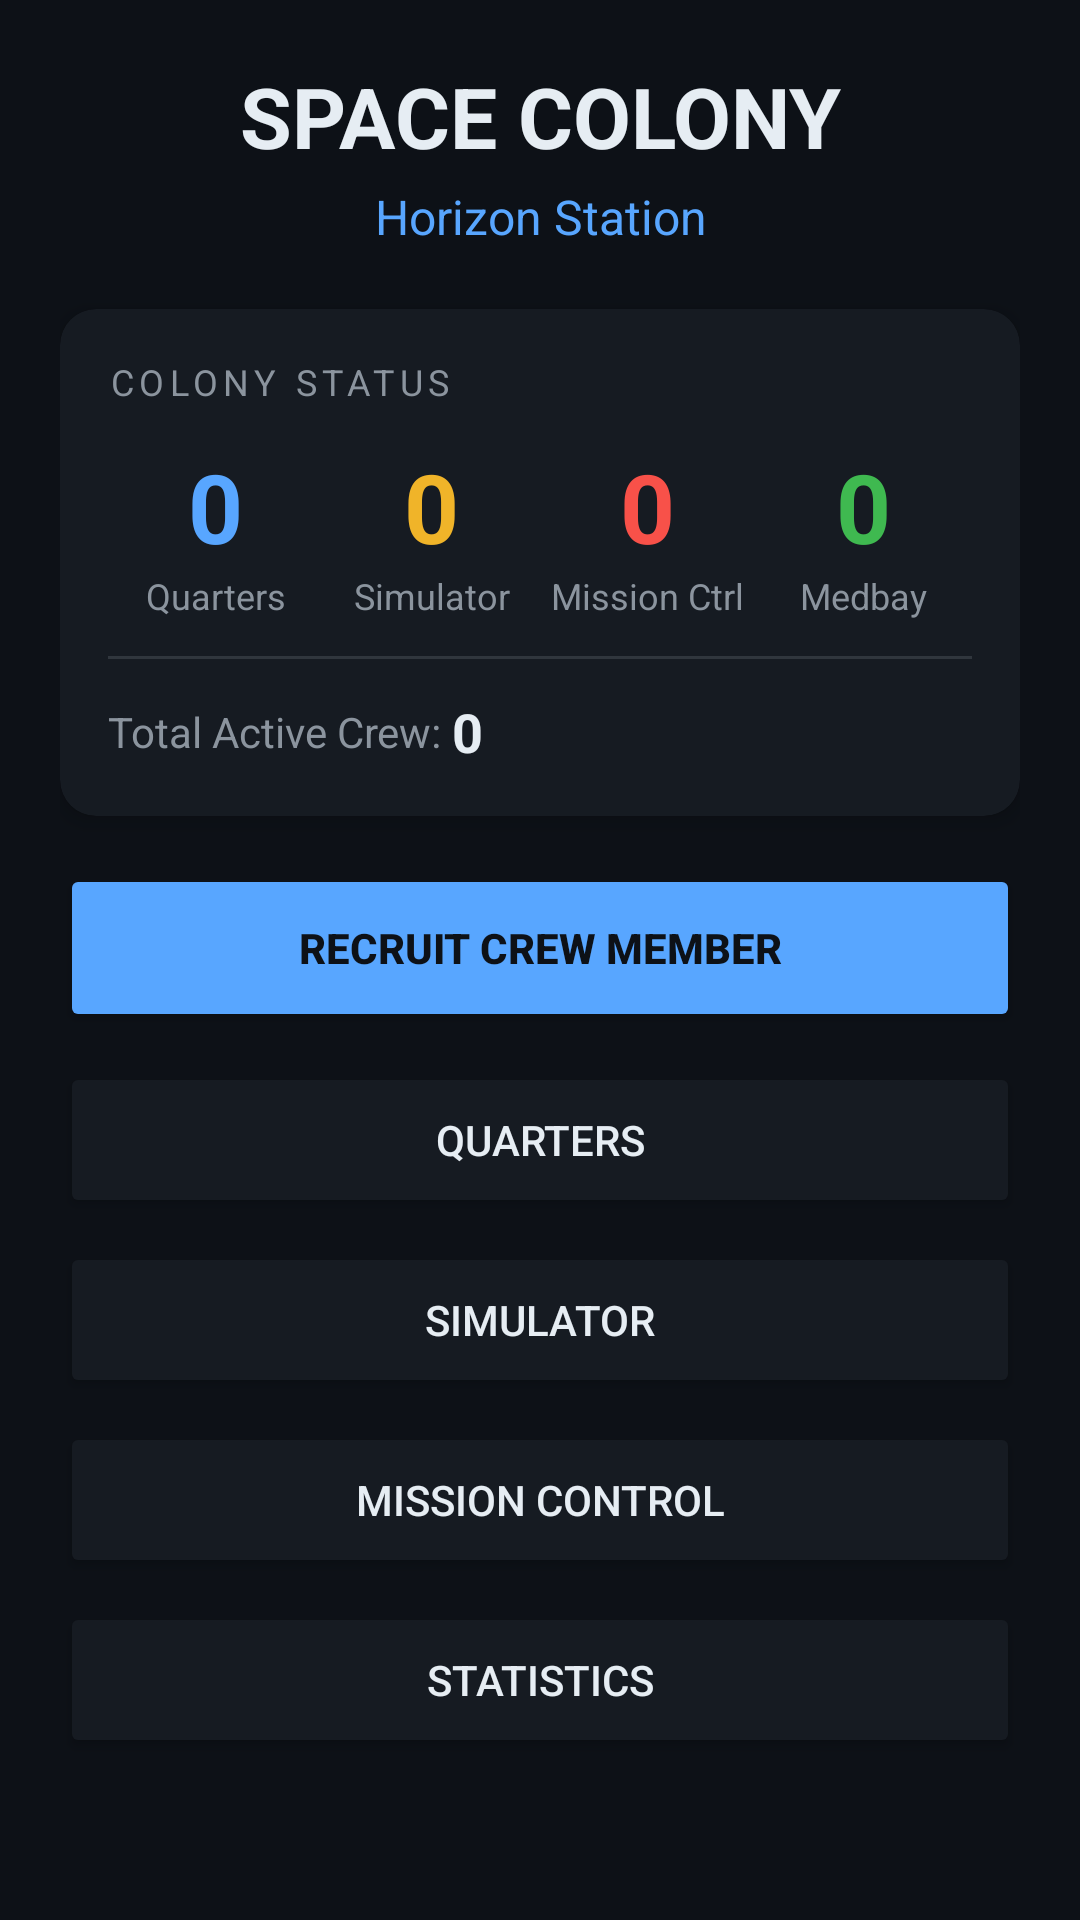

This screen was rendered from an Android layout file. Write that file and the resources it references.
<!-- AndroidManifest.xml: application theme Theme.SpaceColony -->
<!-- res/layout/activity_main.xml -->
<?xml version="1.0" encoding="utf-8"?>
<ScrollView xmlns:android="http://schemas.android.com/apk/res/android"
    xmlns:app="http://schemas.android.com/apk/res-auto"
    android:layout_width="match_parent"
    android:layout_height="match_parent"
    android:background="@color/bg_dark">

    <LinearLayout
        android:layout_width="match_parent"
        android:layout_height="wrap_content"
        android:orientation="vertical"
        android:padding="20dp">

        
        <TextView
            android:layout_width="match_parent"
            android:layout_height="wrap_content"
            android:text="SPACE COLONY"
            android:textSize="28sp"
            android:textStyle="bold"
            android:textColor="@color/text_primary"
            android:gravity="center"
            android:paddingBottom="4dp"/>

        <TextView
            android:id="@+id/tvColonyName"
            android:layout_width="match_parent"
            android:layout_height="wrap_content"
            android:text="@string/colony_name"
            android:textSize="16sp"
            android:textColor="@color/accent_cyan"
            android:gravity="center"
            android:paddingBottom="20dp"/>

        
        <androidx.cardview.widget.CardView
            android:layout_width="match_parent"
            android:layout_height="wrap_content"
            android:layout_marginBottom="16dp"
            app:cardBackgroundColor="@color/card_bg"
            app:cardCornerRadius="12dp"
            app:cardElevation="4dp">

            <LinearLayout
                android:layout_width="match_parent"
                android:layout_height="wrap_content"
                android:orientation="vertical"
                android:padding="16dp">

                <TextView
                    android:layout_width="match_parent"
                    android:layout_height="wrap_content"
                    android:text="COLONY STATUS"
                    android:textColor="@color/text_secondary"
                    android:textSize="12sp"
                    android:letterSpacing="0.15"
                    android:paddingBottom="12dp"/>

                <LinearLayout android:layout_width="match_parent" android:layout_height="wrap_content"
                    android:orientation="horizontal">
                    <LinearLayout android:layout_width="0dp" android:layout_height="wrap_content"
                        android:layout_weight="1" android:orientation="vertical" android:gravity="center">
                        <TextView android:id="@+id/tvQuartersCount" android:layout_width="wrap_content"
                            android:layout_height="wrap_content" android:text="0"
                            android:textSize="32sp" android:textStyle="bold" android:textColor="@color/accent_cyan"/>
                        <TextView android:layout_width="wrap_content" android:layout_height="wrap_content"
                            android:text="Quarters" android:textColor="@color/text_secondary" android:textSize="12sp"/>
                    </LinearLayout>
                    <LinearLayout android:layout_width="0dp" android:layout_height="wrap_content"
                        android:layout_weight="1" android:orientation="vertical" android:gravity="center">
                        <TextView android:id="@+id/tvSimulatorCount" android:layout_width="wrap_content"
                            android:layout_height="wrap_content" android:text="0"
                            android:textSize="32sp" android:textStyle="bold" android:textColor="@color/engineer_yellow"/>
                        <TextView android:layout_width="wrap_content" android:layout_height="wrap_content"
                            android:text="Simulator" android:textColor="@color/text_secondary" android:textSize="12sp"/>
                    </LinearLayout>
                    <LinearLayout android:layout_width="0dp" android:layout_height="wrap_content"
                        android:layout_weight="1" android:orientation="vertical" android:gravity="center">
                        <TextView android:id="@+id/tvMissionControlCount" android:layout_width="wrap_content"
                            android:layout_height="wrap_content" android:text="0"
                            android:textSize="32sp" android:textStyle="bold" android:textColor="@color/soldier_red"/>
                        <TextView android:layout_width="wrap_content" android:layout_height="wrap_content"
                            android:text="Mission Ctrl" android:textColor="@color/text_secondary" android:textSize="12sp"/>
                    </LinearLayout>
                    <LinearLayout android:layout_width="0dp" android:layout_height="wrap_content"
                        android:layout_weight="1" android:orientation="vertical" android:gravity="center">
                        <TextView android:id="@+id/tvMedbayCount" android:layout_width="wrap_content"
                            android:layout_height="wrap_content" android:text="0"
                            android:textSize="32sp" android:textStyle="bold" android:textColor="@color/medic_green"/>
                        <TextView android:layout_width="wrap_content" android:layout_height="wrap_content"
                            android:text="Medbay" android:textColor="@color/text_secondary" android:textSize="12sp"/>
                    </LinearLayout>
                </LinearLayout>

                <View android:layout_width="match_parent" android:layout_height="1dp"
                    android:background="@color/divider" android:layout_marginTop="12dp"
                    android:layout_marginBottom="12dp"/>

                <LinearLayout android:layout_width="match_parent" android:layout_height="wrap_content"
                    android:orientation="horizontal" android:gravity="center_vertical">
                    <TextView android:layout_width="wrap_content" android:layout_height="wrap_content"
                        android:text="Total Active Crew: " android:textColor="@color/text_secondary"/>
                    <TextView android:id="@+id/tvTotalCrew" android:layout_width="wrap_content"
                        android:layout_height="wrap_content" android:text="0"
                        android:textColor="@color/text_primary" android:textStyle="bold" android:textSize="18sp"/>
                </LinearLayout>
            </LinearLayout>
        </androidx.cardview.widget.CardView>

        
        <Button android:id="@+id/btnRecruit"
            android:layout_width="match_parent" android:layout_height="56dp"
            android:layout_marginBottom="10dp" android:text="RECRUIT CREW MEMBER"
            android:backgroundTint="@color/accent_cyan" android:textColor="@color/bg_dark"
            android:textStyle="bold"/>

        <Button android:id="@+id/btnQuarters"
            android:layout_width="match_parent" android:layout_height="52dp"
            android:layout_marginBottom="8dp" android:text="QUARTERS"
            android:backgroundTint="@color/card_bg" android:textColor="@color/text_primary"/>

        <Button android:id="@+id/btnSimulator"
            android:layout_width="match_parent" android:layout_height="52dp"
            android:layout_marginBottom="8dp" android:text="SIMULATOR"
            android:backgroundTint="@color/card_bg" android:textColor="@color/text_primary"/>

        <Button android:id="@+id/btnMissionControl"
            android:layout_width="match_parent" android:layout_height="52dp"
            android:layout_marginBottom="8dp" android:text="MISSION CONTROL"
            android:backgroundTint="@color/card_bg" android:textColor="@color/text_primary"/>

        <Button android:id="@+id/btnStatistics"
            android:layout_width="match_parent" android:layout_height="52dp"
            android:text="STATISTICS"
            android:backgroundTint="@color/card_bg" android:textColor="@color/text_primary"/>
    </LinearLayout>
</ScrollView>
<!-- resources referenced by this layout -->
<resources>
  <color name="accent_cyan">#58A6FF</color>
  <color name="bg_dark">#0D1117</color>
  <color name="card_bg">#161B22</color>
  <color name="divider">#30363D</color>
  <color name="engineer_yellow">#F0B429</color>
  <color name="medic_green">#3FB950</color>
  <color name="soldier_red">#F85149</color>
  <color name="text_primary">#E6EDF3</color>
  <color name="text_secondary">#8B949E</color>
  <string name="colony_name">Horizon Station</string>
  <style name="Theme.SpaceColony" parent="Theme.MaterialComponents.DayNight.DarkActionBar">
          <item name="colorPrimary">@color/accent_cyan</item>
          <item name="colorPrimaryVariant">@color/card_bg</item>
          <item name="colorOnPrimary">@color/bg_dark</item>
          <item name="colorSecondary">@color/engineer_yellow</item>
          <item name="colorOnSecondary">@color/bg_dark</item>
          <item name="android:windowBackground">@color/bg_dark</item>
          <item name="android:statusBarColor">@color/card_bg</item>
          <item name="android:navigationBarColor">@color/bg_dark</item>
          <item name="android:textColorPrimary">@color/text_primary</item>
          <item name="android:textColorSecondary">@color/text_secondary</item>
          <item name="materialButtonStyle">@style/SpaceButton</item>
      </style>
  <style name="SpaceButton" parent="Widget.MaterialComponents.Button">
          <item name="android:textAllCaps">true</item>
          <item name="android:letterSpacing">0.05</item>
          <item name="cornerRadius">10dp</item>
      </style>
</resources>
